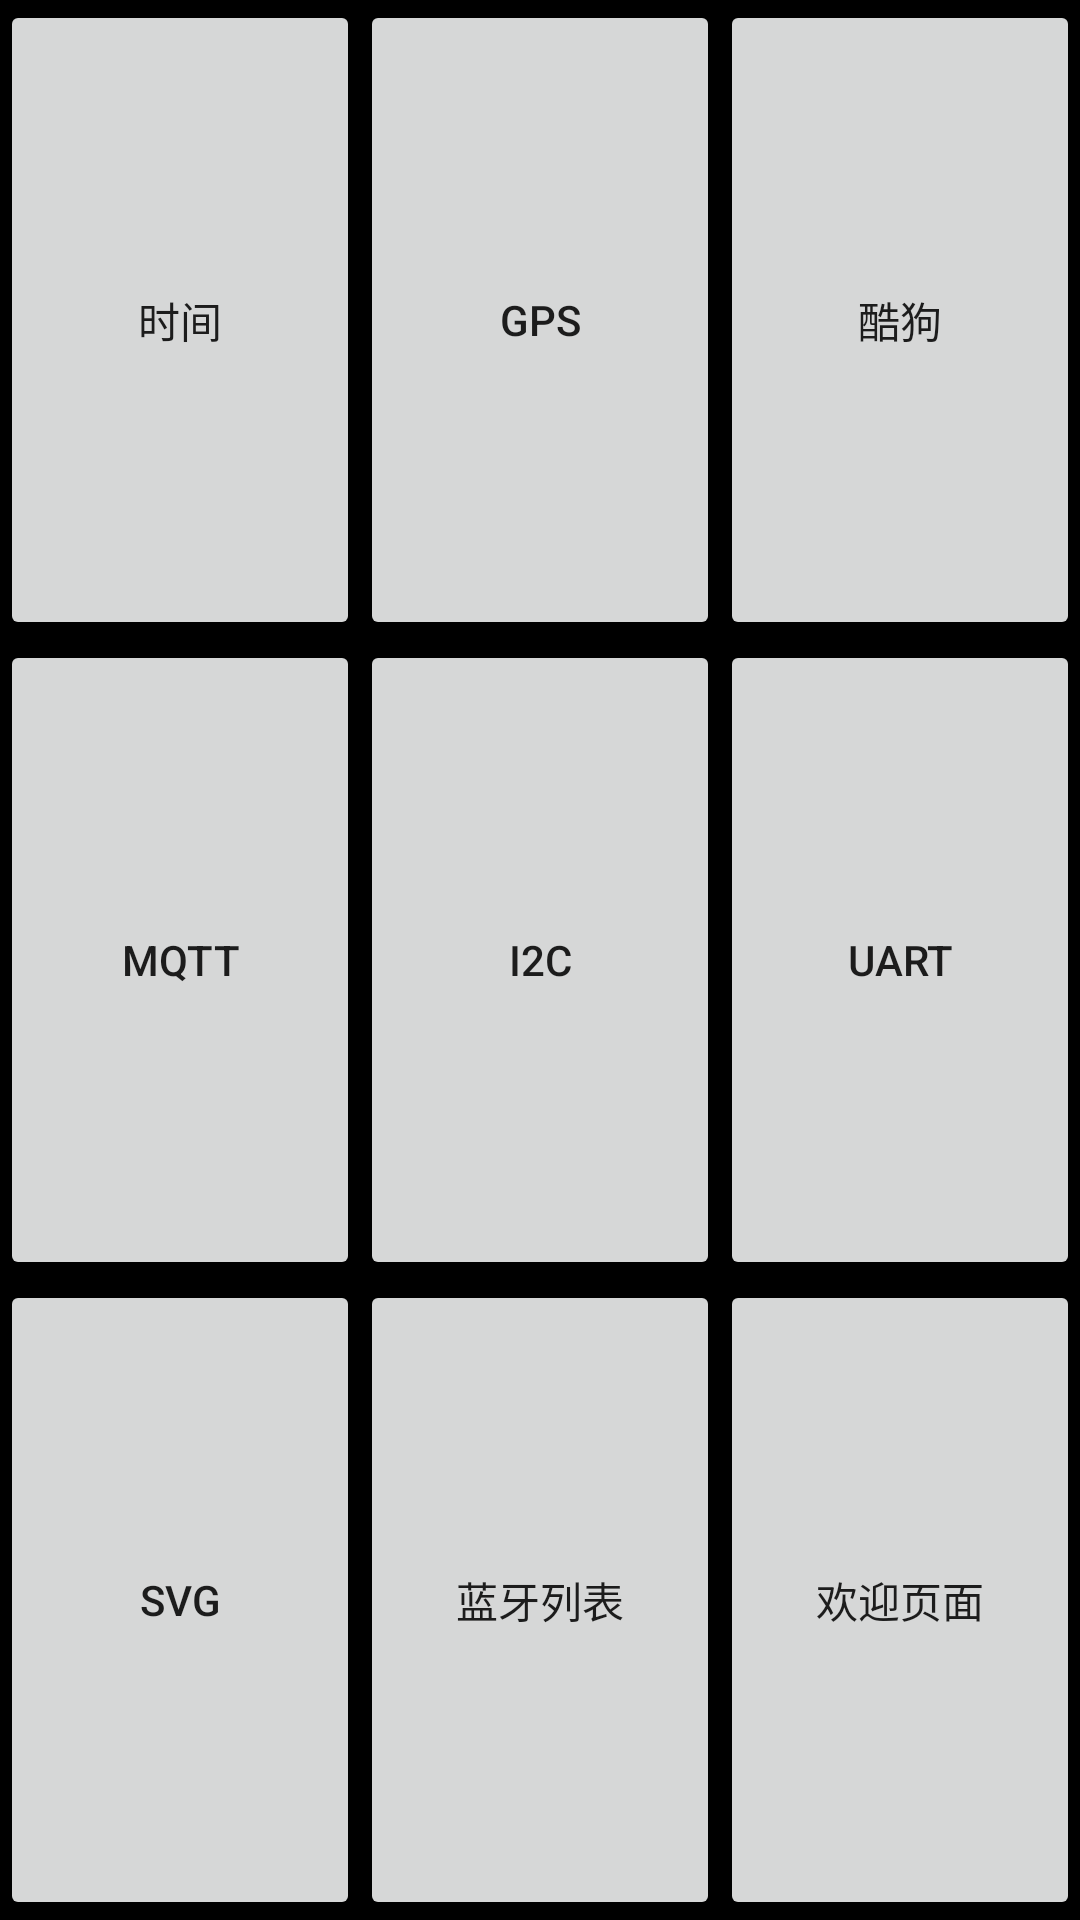

Write the Android layout XML for this screen, with the resource values it uses.
<!-- AndroidManifest.xml: application theme Theme.AppCompat.DayNight.NoActionBar -->
<!-- res/layout/activity_home.xml -->
<?xml version="1.0" encoding="utf-8"?>
<LinearLayout xmlns:android="http://schemas.android.com/apk/res/android"
              android:layout_width="match_parent"
              android:layout_height="match_parent"
              android:layout_margin="5dp"
              android:orientation="vertical"
    android:background="@color/black">

    <LinearLayout
        android:layout_width="match_parent"
        android:layout_height="0dp"
        android:layout_weight="1"
        android:orientation="horizontal">

        <Button
            android:fontFamily="@font/msyh_font"
            android:text="时间"
            android:id="@+id/bt_time"
            android:layout_width="0dp"
            android:layout_height="match_parent"
            android:layout_weight="1"
            android:orientation="vertical"/>

        <Button
            android:text="GPS"
            android:id="@+id/bt_gps"
            android:layout_width="0dp"
            android:layout_height="match_parent"
            android:layout_weight="1"
            android:orientation="vertical"/>

        <Button
            android:fontFamily="@font/msyh_font"
            android:text="酷狗"
            android:id="@+id/bt_kugou"
            android:layout_width="0dp"
            android:layout_height="match_parent"
            android:layout_weight="1"
            android:orientation="vertical"/>

    </LinearLayout>

    <LinearLayout
        android:layout_width="match_parent"
        android:layout_height="0dp"
        android:layout_weight="1"
        android:orientation="horizontal">

        <Button
            android:text="MQTT"
            android:id="@+id/bt_mqtt"
            android:layout_width="0dp"
            android:layout_height="match_parent"
            android:layout_weight="1"
            android:orientation="vertical"/>

        <Button
            android:text="i2c"
            android:id="@+id/bt_i2c"
            android:layout_width="0dp"
            android:layout_height="match_parent"
            android:layout_weight="1"
            android:orientation="vertical"/>

        <Button
            android:text="Uart"
            android:id="@+id/bt_uart"
            android:layout_width="0dp"
            android:layout_height="match_parent"
            android:layout_weight="1"
            android:orientation="vertical"/>

    </LinearLayout>

    <LinearLayout
        android:layout_width="match_parent"
        android:layout_height="0dp"
        android:layout_weight="1"
        android:orientation="horizontal">

        <Button
            android:text="SVG"
            android:id="@+id/bt_svg"
            android:layout_width="0dp"
            android:layout_height="match_parent"
            android:layout_weight="1"
            android:orientation="vertical"/>

        <Button
            android:fontFamily="@font/msyh_font"
            android:id="@+id/bt_blueTooth"
            android:text="蓝牙列表"
            android:layout_width="0dp"
            android:layout_height="match_parent"
            android:layout_weight="1"
            android:orientation="vertical"/>

        <Button
            android:fontFamily="@font/msyh_font"
            android:text="欢迎页面"
            android:id="@+id/bt_welcome"
            android:layout_width="0dp"
            android:layout_height="match_parent"
            android:layout_weight="1"
            android:orientation="vertical"/>

    </LinearLayout>


</LinearLayout>
<!-- resources referenced by this layout -->
<resources>
  <color name="black">#000000</color>
</resources>
